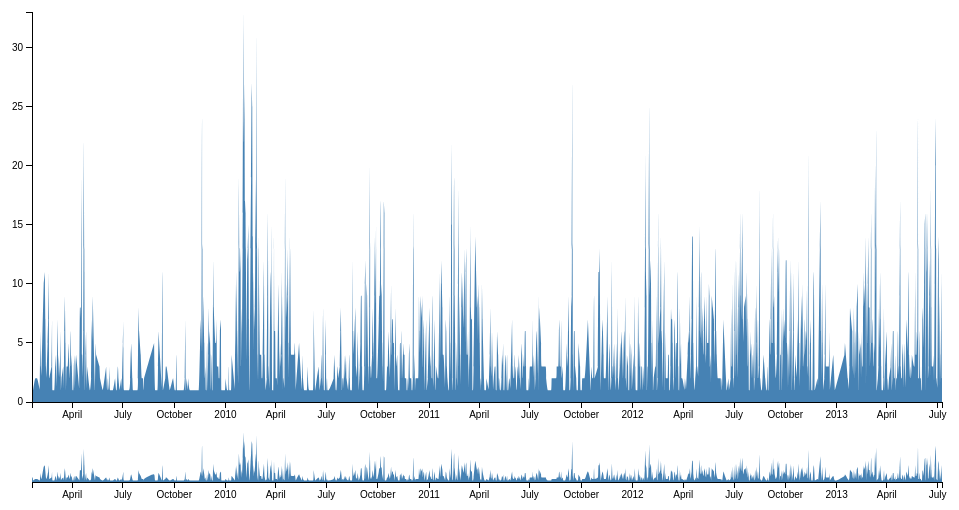
D3 v3 page, settled after 360 driven frames (6 s of simulated time); the page loaded 1 data file(s).



var margin = {top: 10, right: 10, bottom: 100, left: 40},
    margin2 = {top: 430, right: 10, bottom: 20, left: 40},
    width = 960 - margin.left - margin.right,
    height = 500 - margin.top - margin.bottom,
    height2 = 500 - margin2.top - margin2.bottom;

var parseDate = d3.time.format("%Y%m%d").parse;

var x = d3.time.scale().range([0, width]),
    x2 = d3.time.scale().range([0, width]),
    y = d3.scale.linear().range([height, 0]),
    y2 = d3.scale.linear().range([height2, 0]);

var xAxis = d3.svg.axis().scale(x).orient("bottom"),
    xAxis2 = d3.svg.axis().scale(x2).orient("bottom"),
    yAxis = d3.svg.axis().scale(y).orient("left");

var brush = d3.svg.brush()
    .x(x2)
    .on("brush", brushed);

var area = d3.svg.area()
    .interpolate("monotone")
    .x(function(d) { return x(d.date); })
    .y0(height)
    .y1(function(d) { return y(d.n_correos); });

var area2 = d3.svg.area()
    .interpolate("monotone")
    .x(function(d) { return x2(d.date); })
    .y0(height2)
    .y1(function(d) { return y2(d.n_correos); });

var svg = d3.select("body").append("svg")
    .attr("width", width + margin.left + margin.right)
    .attr("height", height + margin.top + margin.bottom);

svg.append("defs").append("clipPath")
    .attr("id", "clip")
  .append("rect")
    .attr("width", width)
    .attr("height", height);

var focus = svg.append("g")
    .attr("transform", "translate(" + margin.left + "," + margin.top + ")");

var context = svg.append("g")
    .attr("transform", "translate(" + margin2.left + "," + margin2.top + ")");

d3.csv("./Data/MensajesXDia.csv", function(error, data) {

  data.forEach(function(d) {
    d.date = parseDate(d.date);
    d.n_correos = +d.n_correos;
  });

  x.domain(d3.extent(data.map(function(d) { return d.date; })));
  y.domain([0, d3.max(data.map(function(d) { return d.n_correos; }))]);
  x2.domain(x.domain());
  y2.domain(y.domain());

  focus.append("path")
      .datum(data)
      .attr("clip-path", "url(#clip)")
      .attr("d", area);

  focus.append("g")
      .attr("class", "x axis")
      .attr("transform", "translate(0," + height + ")")
      .call(xAxis);

  focus.append("g")
      .attr("class", "y axis")
      .call(yAxis);

  context.append("path")
      .datum(data)
      .attr("d", area2);

  context.append("g")
      .attr("class", "x axis")
      .attr("transform", "translate(0," + height2 + ")")
      .call(xAxis2);

  context.append("g")
      .attr("class", "x brush")
      .call(brush)
    .selectAll("rect")
      .attr("y", -6)
      .attr("height", height2 + 7);
});

function brushed() {
  x.domain(brush.empty() ? x2.domain() : brush.extent());
  focus.select("path").attr("d", area);
  focus.select(".x.axis").call(xAxis);
}



### data: Data/MensajesXDia.csv
, date, n_correos
1, 20090119, 3
2, 20090120, 3
3, 20090121, 1
4, 20090125, 2
5, 20090127, 2
6, 20090128, 2
7, 20090202, 1
8, 20090203, 6
9, 20090204, 3
10, 20090205, 2
11, 20090209, 10
12, 20090211, 11
13, 20090212, 7
14, 20090213, 3
15, 20090214, 2
16, 20090216, 5
17, 20090217, 7
18, 20090218, 11
19, 20090219, 2
20, 20090223, 3
21, 20090224, 7
22, 20090225, 1
23, 20090228, 1
24, 20090302, 4
25, 20090303, 3
26, 20090304, 1
27, 20090306, 7
28, 20090307, 2
29, 20090308, 4
30, 20090310, 2
31, 20090311, 6
32, 20090312, 1
33, 20090313, 2
34, 20090316, 3
35, 20090317, 1
36, 20090318, 6
37, 20090319, 9
38, 20090320, 5
39, 20090321, 1
40, 20090322, 3
41, 20090323, 3
42, 20090324, 3
43, 20090325, 4
44, 20090326, 5
45, 20090327, 2
46, 20090328, 3
47, 20090329, 6
48, 20090330, 3
49, 20090331, 4
50, 20090402, 1
51, 20090403, 1
52, 20090404, 3
53, 20090405, 4
54, 20090406, 1
55, 20090407, 3
56, 20090408, 4
57, 20090414, 1
58, 20090415, 8
59, 20090416, 8
60, 20090417, 7
... 1,105 more rows